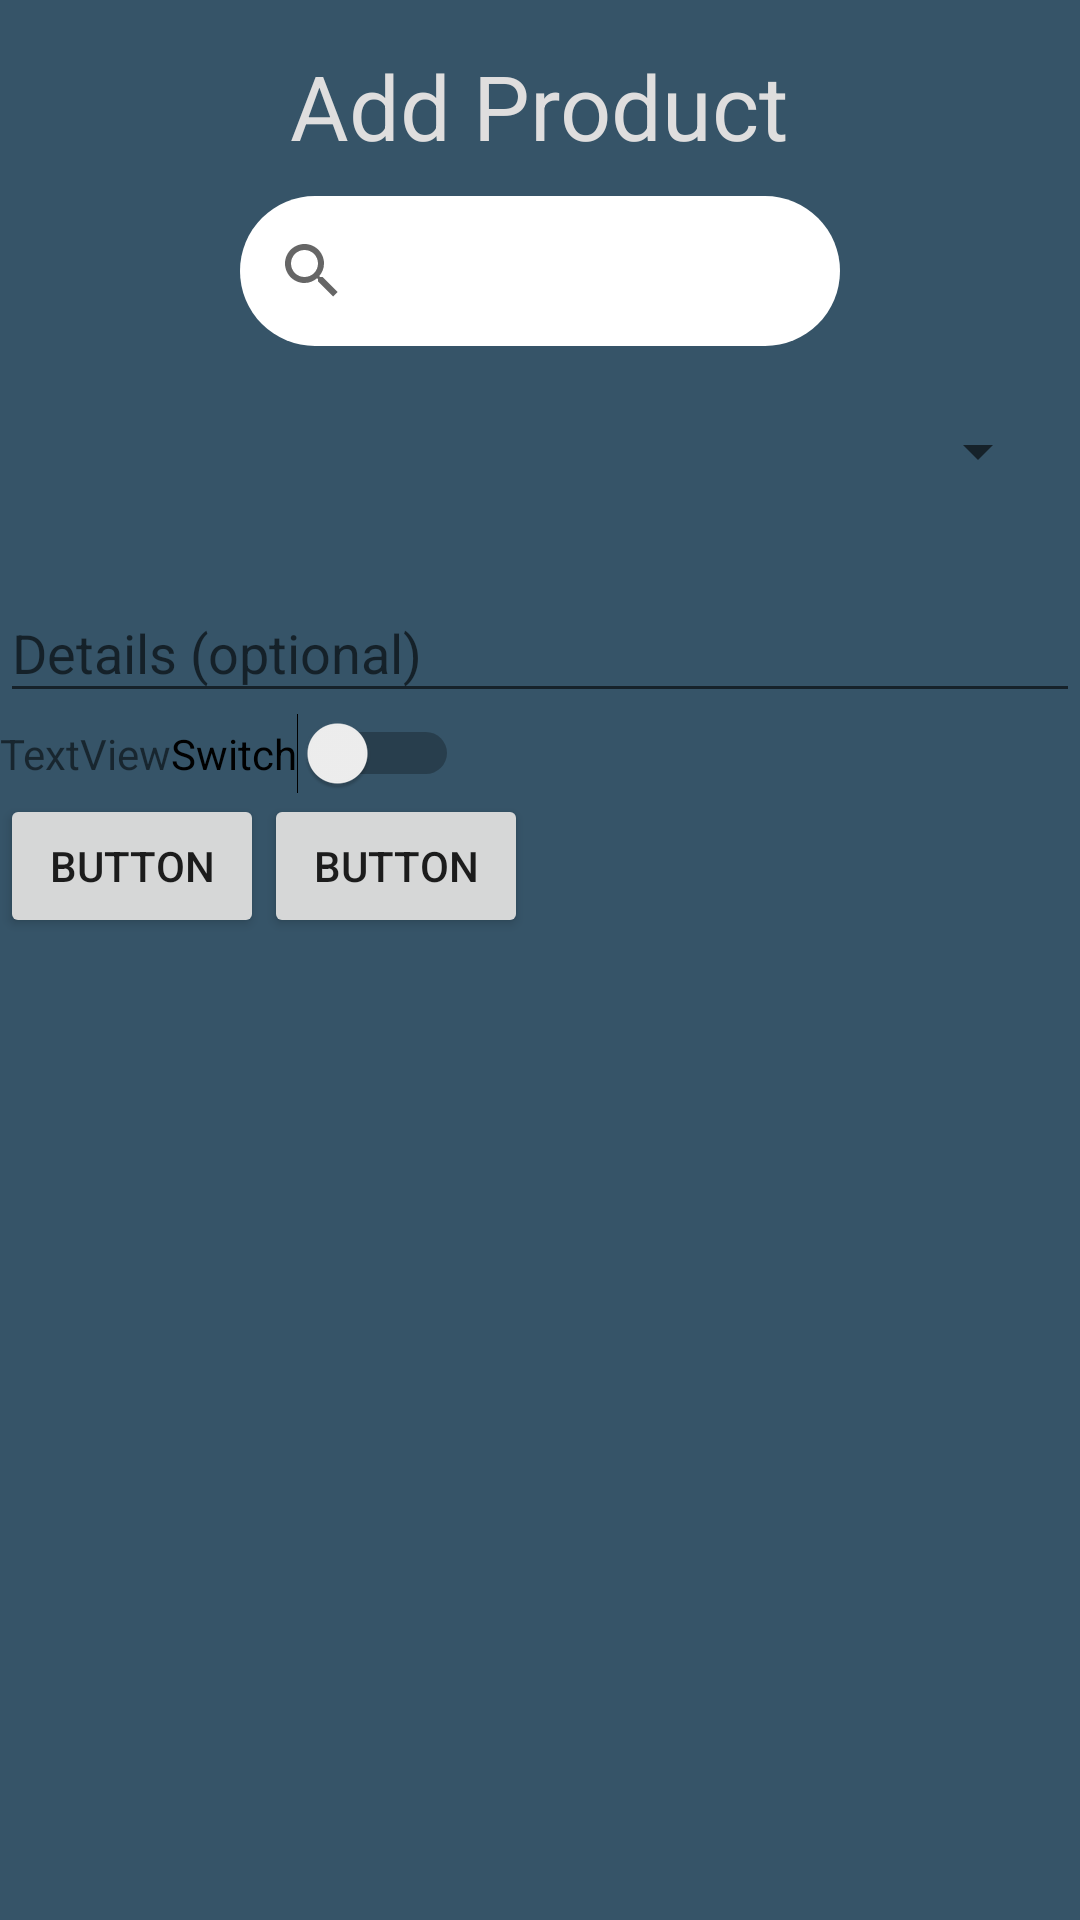

Reconstruct the res/layout file that produces this screen, plus the resources it refers to.
<!-- AndroidManifest.xml: application theme AppTheme -->
<!-- res/layout/activity_add_product.xml -->
<?xml version="1.0" encoding="utf-8"?>
<LinearLayout xmlns:android="http://schemas.android.com/apk/res/android"
    xmlns:app="http://schemas.android.com/apk/res-auto"
    xmlns:tools="http://schemas.android.com/tools"
    android:layout_width="match_parent"
    android:layout_height="match_parent"
    android:orientation="vertical"
    android:background="@color/colorPrimary"
    tools:context="com.example.radustefan.firstapp.add_product">

    <TextView
        android:layout_width="wrap_content"
        android:layout_height="wrap_content"
        android:text="@string/AddProduct"
        android:layout_gravity="center"
        android:textSize="30sp"
        android:textColor="@color/light_grey"
        android:paddingTop="5dp"
        android:layout_margin="10dp"/>
    <SearchView
        android:layout_width="200dp"
        android:layout_height="50dp"
        android:layout_gravity="center"
        android:background="@drawable/round_corners">

    </SearchView>


    <Spinner
        android:id="@+id/spinner"
        android:layout_width="match_parent"
        android:layout_height="50dp"
        android:layout_margin="10dp"
        android:prompt="@string/qua_prompt"
        android:entries="@string/qua_prompt"/>

    <android.support.design.widget.TextInputLayout
        android:layout_width="match_parent"
        android:layout_height="wrap_content">

        <android.support.design.widget.TextInputEditText
            android:layout_width="match_parent"
            android:layout_height="wrap_content"
            android:hint="@string/Details"
            android:textColorHint="@color/light_grey"/>
    </android.support.design.widget.TextInputLayout>

    <LinearLayout
        android:layout_width="wrap_content"
        android:layout_height="wrap_content"
        android:orientation="vertical">

        <LinearLayout
            android:layout_width="wrap_content"
            android:layout_height="wrap_content"
            android:orientation="horizontal">

            <TextView
                android:id="@+id/textView"
                android:layout_width="wrap_content"
                android:layout_height="wrap_content"
                android:layout_weight="1"
                android:text="TextView" />

            <Switch
                android:id="@+id/switch1"
                android:layout_width="wrap_content"
                android:layout_height="wrap_content"
                android:layout_weight="1"
                android:text="Switch" />
        </LinearLayout>
    </LinearLayout>

    <LinearLayout
        android:layout_width="wrap_content"
        android:layout_height="wrap_content"
        android:orientation="horizontal">

        <Button
            android:id="@+id/button"
            android:layout_width="wrap_content"
            android:layout_height="wrap_content"
            android:layout_weight="1"
            android:text="Button" />

        <Button
            android:id="@+id/button2"
            android:layout_width="wrap_content"
            android:layout_height="wrap_content"
            android:layout_weight="1"
            android:text="Button" />

    </LinearLayout>
</LinearLayout>
<!-- resources referenced by this layout -->
<resources>
  <color name="colorPrimary">#365468</color>
  <color name="light_grey">#dfdede</color>
  <!-- drawable round_corners (drawable) -->
  <?xml version="1.0" encoding="utf-8"?>
  <shape xmlns:android="http://schemas.android.com/apk/res/android"
      android:shape="rectangle">
      <corners android:radius="50dip" />
      <solid android:color="@android:color/white" />
  
  </shape>
  <string name="AddProduct">Add Product</string>
  <string name="Details">Details (optional)</string>
  <string name="qua_prompt">Quantity *</string>
  <style name="AppTheme" parent="Theme.AppCompat.Light.NoActionBar">
          
          <item name="colorPrimary">@color/colorPrimary</item>
          <item name="colorPrimaryDark">@color/colorPrimaryDark</item>
          <item name="colorAccent">@android:color/holo_blue_dark</item>
      </style>
  <color name="colorPrimaryDark">#303F9F</color>
</resources>
